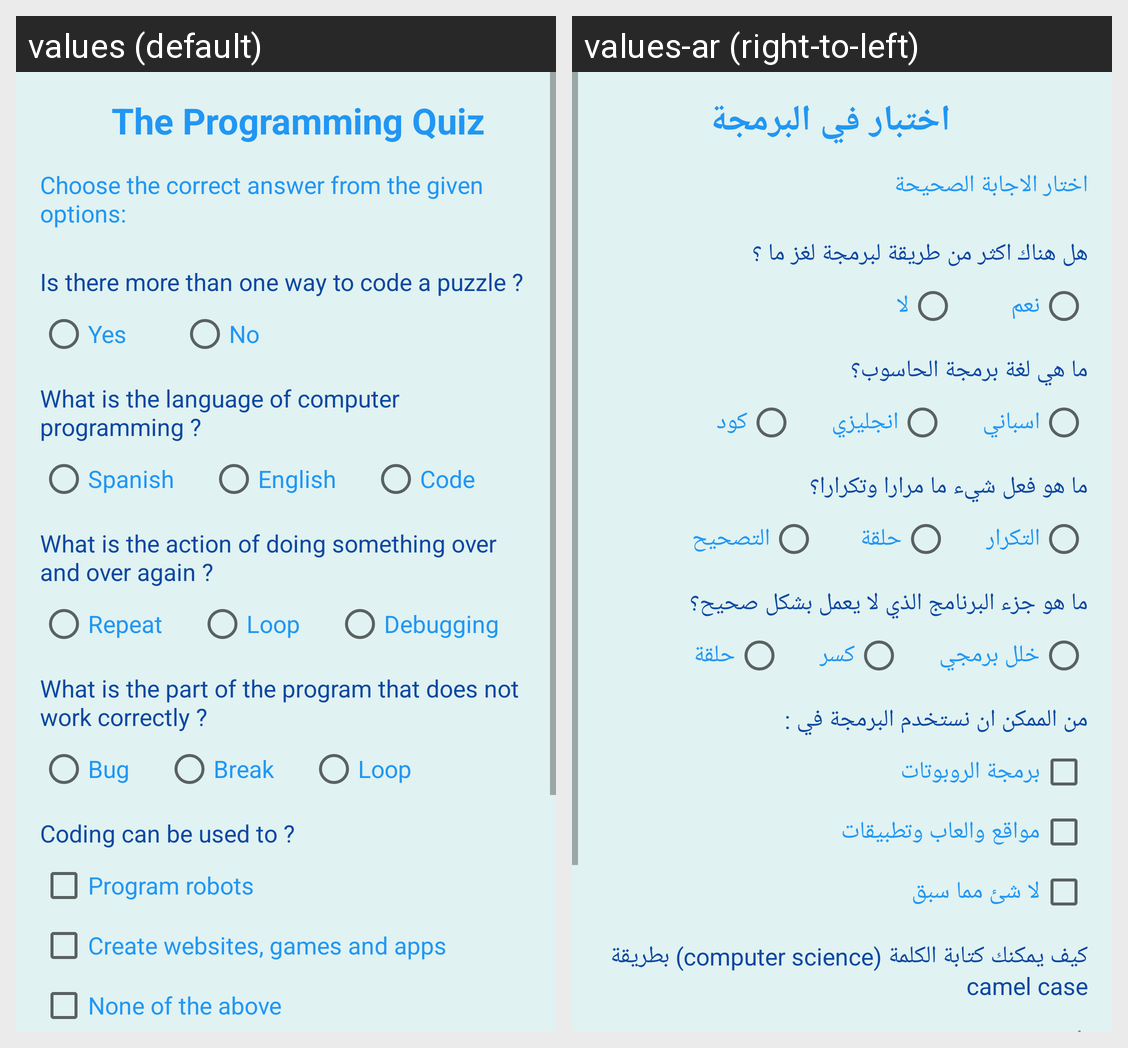

For this localized Android screen grid, give each drawn string resource with its value in every locale shown.
Android screen res/layout/activity_quiz.xml rendered under 2 locales, left to right: values (default), values-ar (right-to-left). Device: Nexus 5 (rendered at 1080×1920; each locale shown at half size, 540×960, under a caption strip naming it); theme AppTheme.
Strings drawn on this screen, with the default value and each locale's value (text and hints the layout hard-codes, and strings that could not be matched under every locale, appear in the picture but are not listed):

title
  values: The Programming Quiz
  values-ar: اختبار في البرمجة

startQuiz
  values: Choose the correct answer from the given options:
  values-ar: اختار الاجابة الصحيحة 

questionOne
  values: Is there more than one way to code a puzzle ?
  values-ar: هل هناك اكثر من طريقة لبرمجة لغز ما ؟

yes
  values: Yes
  values-ar: نعم

no
  values: No
  values-ar: لا

questionTwo
  values: What is the language of computer programming ?
  values-ar: ما هي لغة برمجة الحاسوب؟

spanish
  values: Spanish
  values-ar: اسباني

english
  values: English
  values-ar: انجليزي

code
  values: Code
  values-ar: كود

questionThree
  values: What is the action of doing something over and over again ?
  values-ar: ما هو فعل شيء ما مرارا وتكرارا؟

repeat
  values: Repeat
  values-ar: التكرار

loop
  values: Loop
  values-ar: حلقة 

debugging
  values: Debugging
  values-ar: التصحيح

questionFour
  values: What is the part of the program that does not work correctly ?
  values-ar: ما هو جزء البرنامج الذي لا يعمل بشكل صحيح؟

bug
  values: Bug
  values-ar: خلل برمجي

breaks
  values: Break
  values-ar: كسر

questionFive
  values: Coding can be used to ?
  values-ar: من الممكن ان نستخدم البرمجة في :

robots
  values: Program robots
  values-ar: برمجة الروبوتات

others
  values: Create websites, games and apps
  values-ar: مواقع والعاب وتطبيقات 

none
  values: None of the above
  values-ar: لا شئ مما سبق
